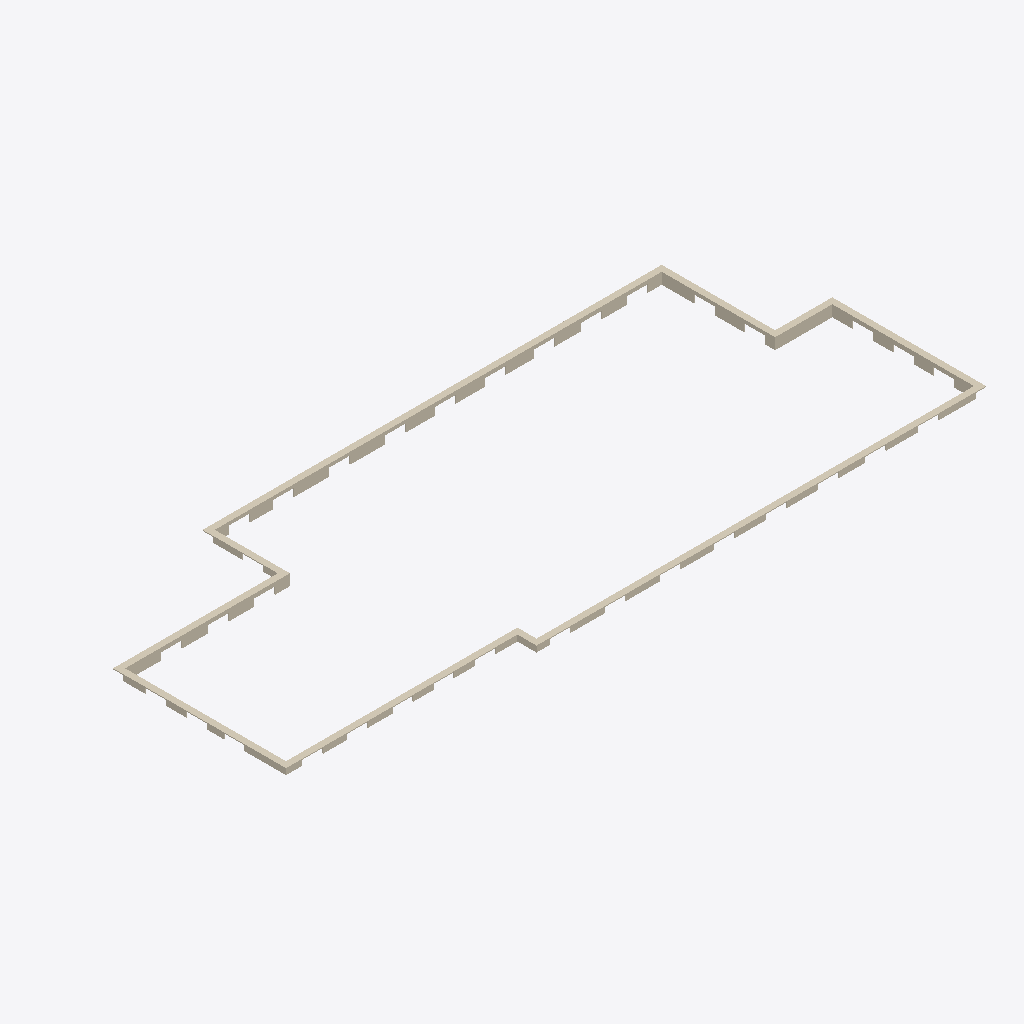
Isometric view of an IFC building model (IFC-SPF (STEP), schema IFC4, length unit millimetre), seen from the south-west, elements coloured by IFC class: 1 covering (cream).
Extent 19.7 m × 7.7 m × 0.3 m (x, y, z). Elements (1): 1 IfcCovering.

HEADER;
FILE_DESCRIPTION(('ViewDefinition [CoordinationView]'),'2;1');
FILE_NAME('','2025-04-16T18:47:07',(),(),'IfcOpenShell 0.7.0','IfcOpenShell 0.7.0','');
FILE_SCHEMA(('IFC4'));
ENDSEC;
DATA;
#1=IFCPROJECT('1jjByPtof95Oy$zvZLQkFd',$,'My Project',$,$,$,$,(#64),#45);
#4182=IFCSITE('1jCmhrMwXA1ewXBXrMqIqb',#4181,'My Site',$,$,$,$,$,$,$,$,$,$,$);
#4180=IFCCOVERING('19tjcdrZzFz9faD2R3lJ25',#51,$,$,$,#4191,#4179,$,.CEILING.);
ENDSEC;
